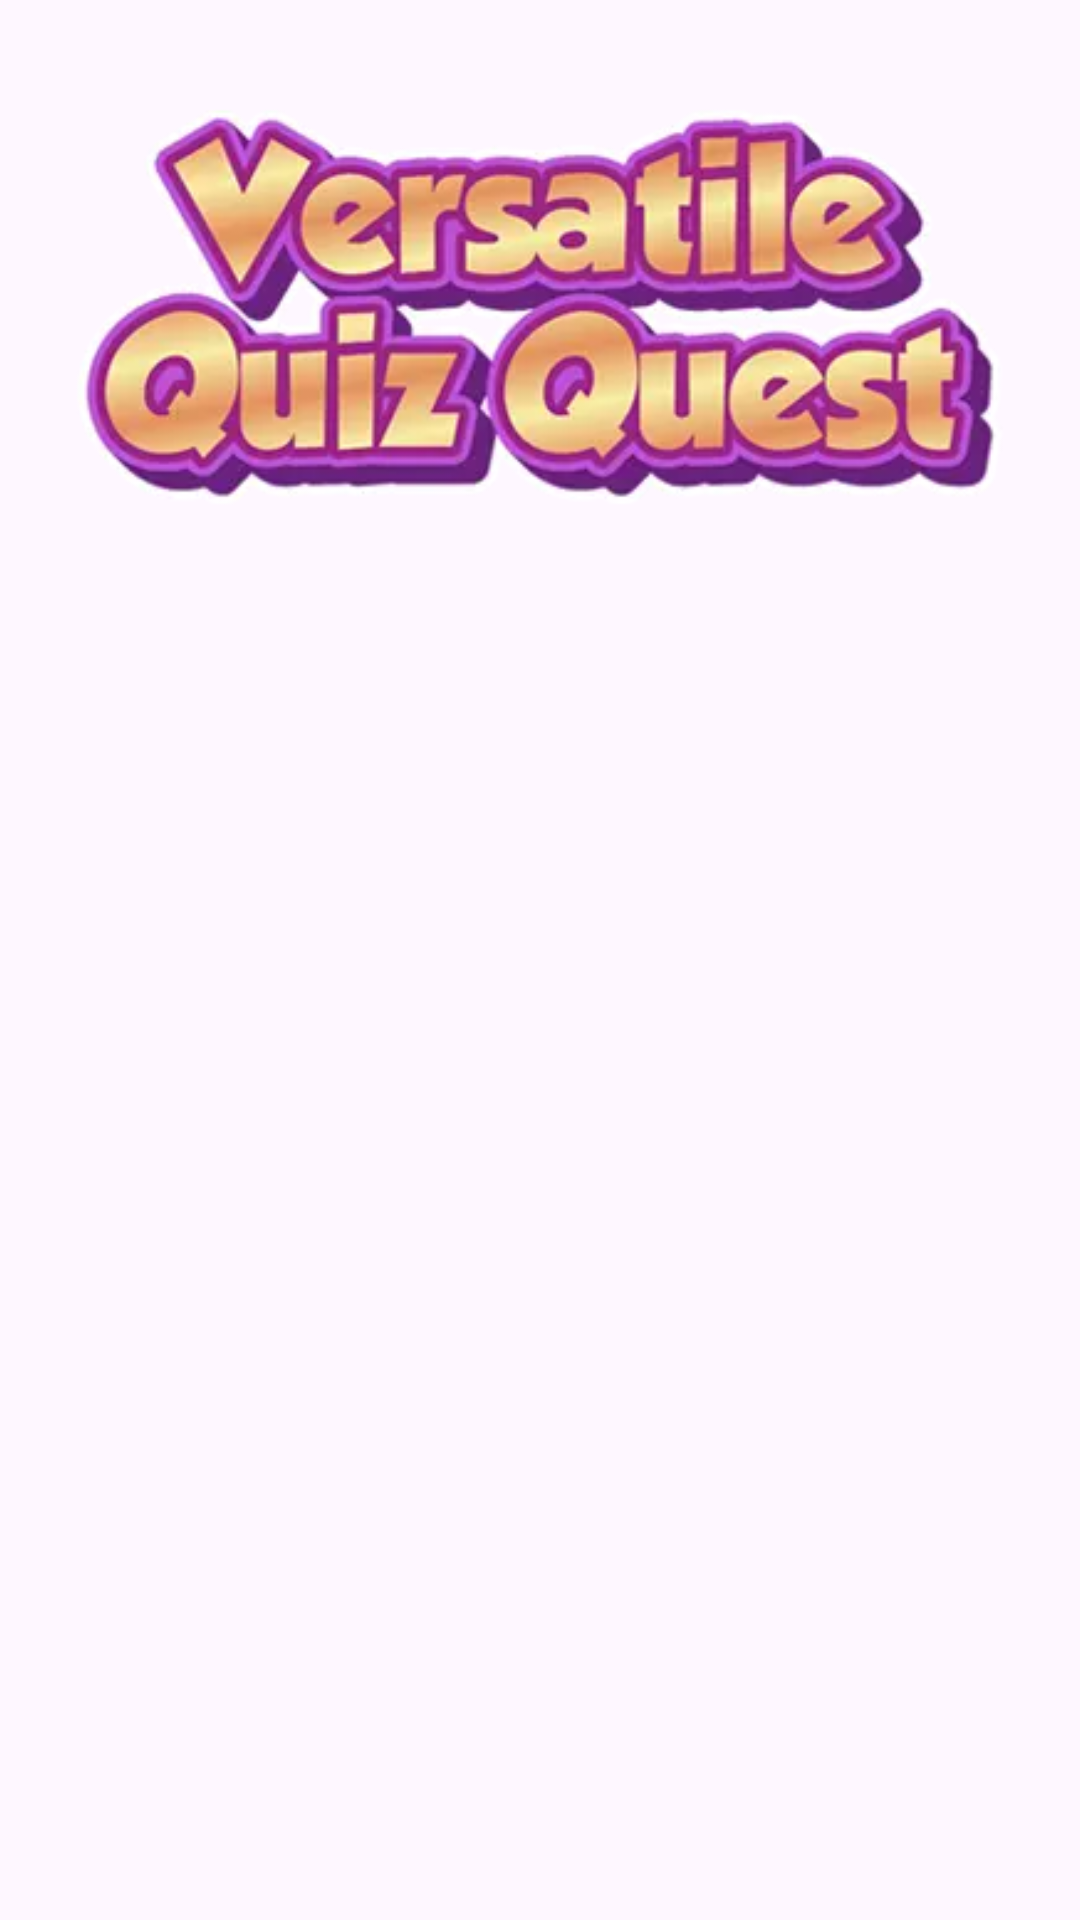

Write the Android layout XML for this screen, with the resource values it uses.
<!-- AndroidManifest.xml: application theme Theme.VersatileQuizQuest -->
<!-- res/layout/fragment_first.xml -->
<?xml version="1.0" encoding="utf-8"?>
<androidx.core.widget.NestedScrollView xmlns:android="http://schemas.android.com/apk/res/android"
    xmlns:tools="http://schemas.android.com/tools"
    android:layout_width="match_parent"
    android:layout_height="match_parent"
    xmlns:app="http://schemas.android.com/apk/res-auto"
    tools:context=".Fragment.FirstFragment">

    <LinearLayout
        android:layout_width="match_parent"
        android:layout_height="wrap_content"
        android:orientation="vertical"
        android:padding="10dp">

        <ImageView
            android:src="@drawable/navbar"
            android:scaleType="centerInside"
            android:layout_width="match_parent"
            android:layout_height="wrap_content"
            android:padding="10dp"/>

        <androidx.recyclerview.widget.RecyclerView
            android:id="@+id/rview"
            android:layout_width="match_parent"
            android:layout_height="match_parent"
            app:layoutManager="androidx.recyclerview.widget.LinearLayoutManager"
            android:layoutMode="clipBounds"
            tools:listitem="@layout/quiz_list_item" />
    </LinearLayout>

</androidx.core.widget.NestedScrollView>
<!-- res/layout/quiz_list_item.xml (included above) -->
<?xml version="1.0" encoding="utf-8"?>
<androidx.cardview.widget.CardView xmlns:android="http://schemas.android.com/apk/res/android"
    xmlns:app="http://schemas.android.com/apk/res-auto"
    android:id="@+id/cardView"
    android:layout_width="match_parent"
    android:layout_height="wrap_content"
    android:layout_margin="5dp"
    android:backgroundTint="@color/white"
    app:cardCornerRadius="10dp"
    app:cardElevation="5dp">

    <LinearLayout
        android:id="@+id/linearlayout"
        android:layout_width="match_parent"
        android:layout_height="wrap_content"
        android:padding="15dp"
        android:orientation="horizontal">

        <ImageView
            android:id="@+id/icon"
            android:layout_width="80dp"
            android:layout_height="80dp"
            android:padding="10dp" />

        <TextView
            android:id="@+id/Category"
            android:layout_width="match_parent"
            android:layout_height="wrap_content"
            android:layout_gravity="center_vertical"
            android:paddingStart="20dp"
            android:textStyle="bold"
            android:textSize="17sp"
            android:text="@string/app_name" />
    </LinearLayout>
</androidx.cardview.widget.CardView>
<!-- resources referenced by this layout -->
<resources>
  <!-- drawable navbar: webp bitmap (drawable, 14102 bytes) -->
  <string name="app_name">Versatile Quiz Quest</string>
  <style name="Theme.VersatileQuizQuest" parent="Base.Theme.VersatileQuizQuest" />
  <style name="Base.Theme.VersatileQuizQuest" parent="Theme.Material3.DayNight.NoActionBar">
          
          
          <item name="android:statusBarColor">#306BD7</item>
      </style>
  <!-- not gathered from this repository: default colours our renderer supplied (Android Studio template values) -->
  <color name="white">#FFFFFFFF</color>
</resources>
